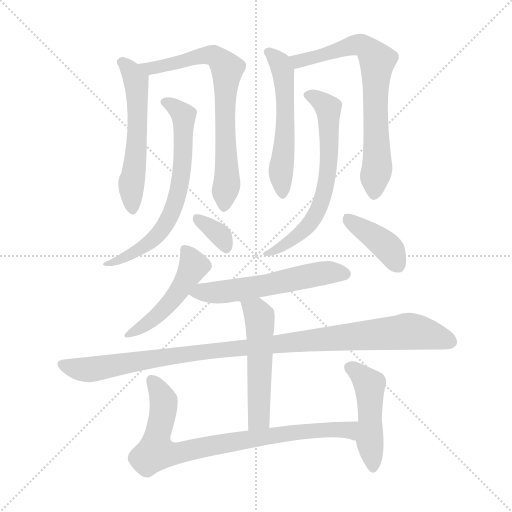
t = 0.00 s
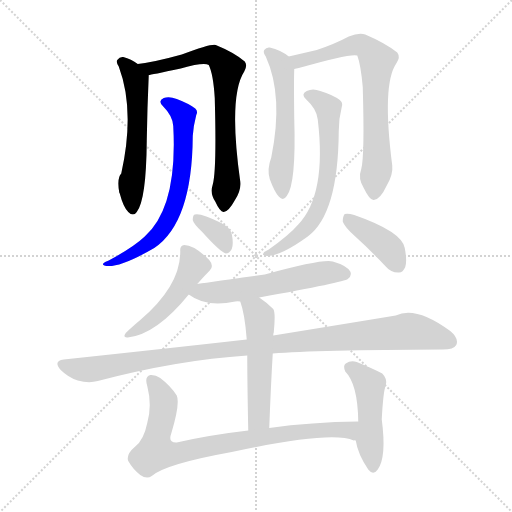
t = 2.08 s
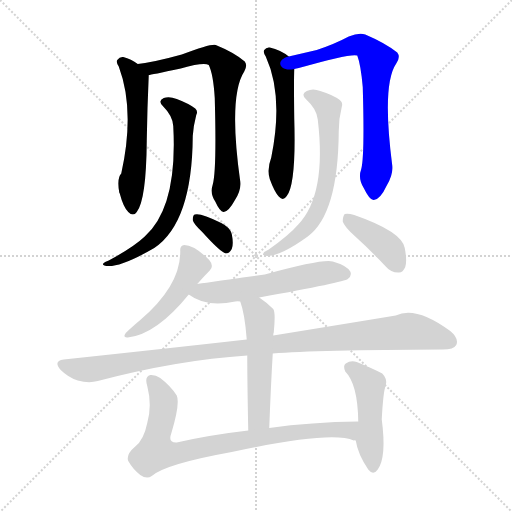
t = 4.16 s
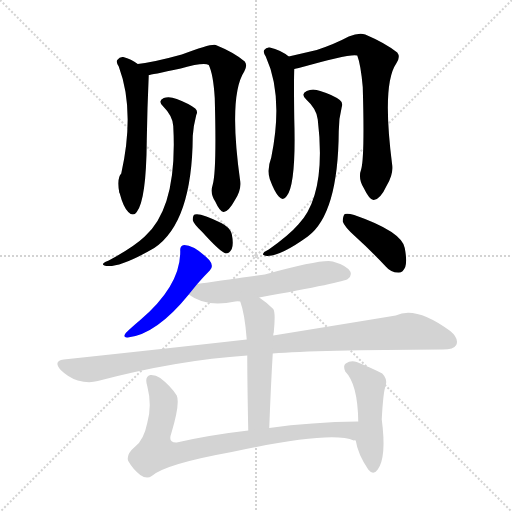
t = 6.25 s
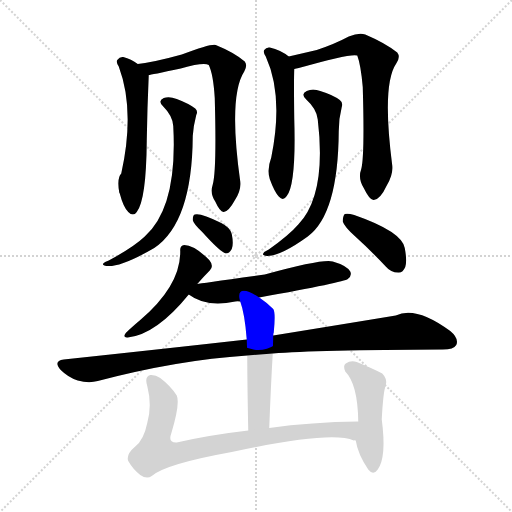
t = 8.33 s
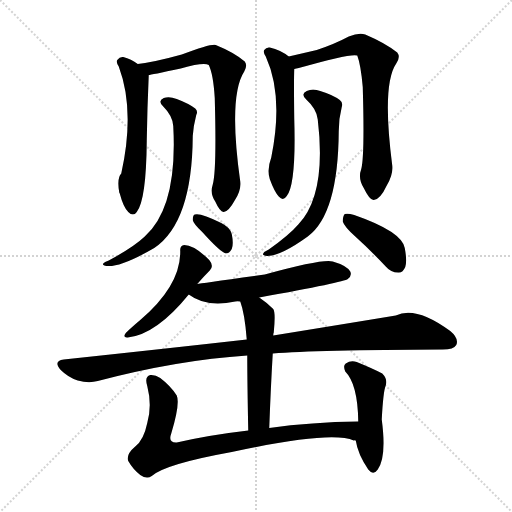
t = 10.41 s

The animated SVG that drew these frames (rendered in a browser with its animation timeline set to each time). Animation: 14 CSS @keyframes rules; one cycle of 10.41 s.

<svg version="1.1" viewBox="0 0 1024 1024" xmlns="http://www.w3.org/2000/svg">
  <g stroke="lightgray" stroke-dasharray="1,1" stroke-width="1" transform="scale(4, 4)">
    <line x1="0" y1="0" x2="256" y2="256"></line>
    <line x1="256" y1="0" x2="0" y2="256"></line>
    <line x1="128" y1="0" x2="128" y2="256"></line>
    <line x1="0" y1="128" x2="256" y2="128"></line>
  </g>
<g transform="scale(1, -1) translate(0, -900)">
   <style type="text/css">
    @keyframes keyframes0 {
      from {
       stroke: blue;
       stroke-dashoffset: 560;
       stroke-width: 128;
       }
       65% {
       animation-timing-function: step-end;
       stroke: blue;
       stroke-dashoffset: 0;
       stroke-width: 128;
       }
       to {
       stroke: black;
       stroke-width: 1024;
       }
       }
       #make-me-a-hanzi-animation-0 {
         animation: keyframes0 0.705729s both;
         animation-delay: 0.000000s;
         animation-timing-function: linear;
       }
    @keyframes keyframes1 {
      from {
       stroke: blue;
       stroke-dashoffset: 721;
       stroke-width: 128;
       }
       70% {
       animation-timing-function: step-end;
       stroke: blue;
       stroke-dashoffset: 0;
       stroke-width: 128;
       }
       to {
       stroke: black;
       stroke-width: 1024;
       }
       }
       #make-me-a-hanzi-animation-1 {
         animation: keyframes1 0.836751s both;
         animation-delay: 0.705729s;
         animation-timing-function: linear;
       }
    @keyframes keyframes2 {
      from {
       stroke: blue;
       stroke-dashoffset: 671;
       stroke-width: 128;
       }
       69% {
       animation-timing-function: step-end;
       stroke: blue;
       stroke-dashoffset: 0;
       stroke-width: 128;
       }
       to {
       stroke: black;
       stroke-width: 1024;
       }
       }
       #make-me-a-hanzi-animation-2 {
         animation: keyframes2 0.796061s both;
         animation-delay: 1.542480s;
         animation-timing-function: linear;
       }
    @keyframes keyframes3 {
      from {
       stroke: blue;
       stroke-dashoffset: 342;
       stroke-width: 128;
       }
       53% {
       animation-timing-function: step-end;
       stroke: blue;
       stroke-dashoffset: 0;
       stroke-width: 128;
       }
       to {
       stroke: black;
       stroke-width: 1024;
       }
       }
       #make-me-a-hanzi-animation-3 {
         animation: keyframes3 0.528320s both;
         animation-delay: 2.338542s;
         animation-timing-function: linear;
       }
    @keyframes keyframes4 {
      from {
       stroke: blue;
       stroke-dashoffset: 551;
       stroke-width: 128;
       }
       64% {
       animation-timing-function: step-end;
       stroke: blue;
       stroke-dashoffset: 0;
       stroke-width: 128;
       }
       to {
       stroke: black;
       stroke-width: 1024;
       }
       }
       #make-me-a-hanzi-animation-4 {
         animation: keyframes4 0.698405s both;
         animation-delay: 2.866862s;
         animation-timing-function: linear;
       }
    @keyframes keyframes5 {
      from {
       stroke: blue;
       stroke-dashoffset: 711;
       stroke-width: 128;
       }
       70% {
       animation-timing-function: step-end;
       stroke: blue;
       stroke-dashoffset: 0;
       stroke-width: 128;
       }
       to {
       stroke: black;
       stroke-width: 1024;
       }
       }
       #make-me-a-hanzi-animation-5 {
         animation: keyframes5 0.828613s both;
         animation-delay: 3.565267s;
         animation-timing-function: linear;
       }
    @keyframes keyframes6 {
      from {
       stroke: blue;
       stroke-dashoffset: 649;
       stroke-width: 128;
       }
       68% {
       animation-timing-function: step-end;
       stroke: blue;
       stroke-dashoffset: 0;
       stroke-width: 128;
       }
       to {
       stroke: black;
       stroke-width: 1024;
       }
       }
       #make-me-a-hanzi-animation-6 {
         animation: keyframes6 0.778158s both;
         animation-delay: 4.393880s;
         animation-timing-function: linear;
       }
    @keyframes keyframes7 {
      from {
       stroke: blue;
       stroke-dashoffset: 398;
       stroke-width: 128;
       }
       56% {
       animation-timing-function: step-end;
       stroke: blue;
       stroke-dashoffset: 0;
       stroke-width: 128;
       }
       to {
       stroke: black;
       stroke-width: 1024;
       }
       }
       #make-me-a-hanzi-animation-7 {
         animation: keyframes7 0.573893s both;
         animation-delay: 5.172038s;
         animation-timing-function: linear;
       }
    @keyframes keyframes8 {
      from {
       stroke: blue;
       stroke-dashoffset: 479;
       stroke-width: 128;
       }
       61% {
       animation-timing-function: step-end;
       stroke: blue;
       stroke-dashoffset: 0;
       stroke-width: 128;
       }
       to {
       stroke: black;
       stroke-width: 1024;
       }
       }
       #make-me-a-hanzi-animation-8 {
         animation: keyframes8 0.639811s both;
         animation-delay: 5.745931s;
         animation-timing-function: linear;
       }
    @keyframes keyframes9 {
      from {
       stroke: blue;
       stroke-dashoffset: 562;
       stroke-width: 128;
       }
       65% {
       animation-timing-function: step-end;
       stroke: blue;
       stroke-dashoffset: 0;
       stroke-width: 128;
       }
       to {
       stroke: black;
       stroke-width: 1024;
       }
       }
       #make-me-a-hanzi-animation-9 {
         animation: keyframes9 0.707357s both;
         animation-delay: 6.385742s;
         animation-timing-function: linear;
       }
    @keyframes keyframes10 {
      from {
       stroke: blue;
       stroke-dashoffset: 1039;
       stroke-width: 128;
       }
       77% {
       animation-timing-function: step-end;
       stroke: blue;
       stroke-dashoffset: 0;
       stroke-width: 128;
       }
       to {
       stroke: black;
       stroke-width: 1024;
       }
       }
       #make-me-a-hanzi-animation-10 {
         animation: keyframes10 1.095540s both;
         animation-delay: 7.093099s;
         animation-timing-function: linear;
       }
    @keyframes keyframes11 {
      from {
       stroke: blue;
       stroke-dashoffset: 521;
       stroke-width: 128;
       }
       63% {
       animation-timing-function: step-end;
       stroke: blue;
       stroke-dashoffset: 0;
       stroke-width: 128;
       }
       to {
       stroke: black;
       stroke-width: 1024;
       }
       }
       #make-me-a-hanzi-animation-11 {
         animation: keyframes11 0.673991s both;
         animation-delay: 8.188639s;
         animation-timing-function: linear;
       }
    @keyframes keyframes12 {
      from {
       stroke: blue;
       stroke-dashoffset: 814;
       stroke-width: 128;
       }
       73% {
       animation-timing-function: step-end;
       stroke: blue;
       stroke-dashoffset: 0;
       stroke-width: 128;
       }
       to {
       stroke: black;
       stroke-width: 1024;
       }
       }
       #make-me-a-hanzi-animation-12 {
         animation: keyframes12 0.912435s both;
         animation-delay: 8.862630s;
         animation-timing-function: linear;
       }
    @keyframes keyframes13 {
      from {
       stroke: blue;
       stroke-dashoffset: 473;
       stroke-width: 128;
       }
       61% {
       animation-timing-function: step-end;
       stroke: blue;
       stroke-dashoffset: 0;
       stroke-width: 128;
       }
       to {
       stroke: black;
       stroke-width: 1024;
       }
       }
       #make-me-a-hanzi-animation-13 {
         animation: keyframes13 0.634928s both;
         animation-delay: 9.775065s;
         animation-timing-function: linear;
       }
</style>
<path d="M 275.5 772.0 Q 262.5 782.0 246.5 786.0 Q 239.5 787.0 234.5 780.0 Q 231.5 776.0 237.5 767.0 Q 270.5 679.0 242.5 553.0 Q 233.5 544.0 238.5 515.0 L 239.5 513.0 Q 246.5 486.0 256.5 476.0 Q 266.5 466.0 273.5 476.0 Q 292.5 500.0 293.5 618.0 Q 294.5 684.0 297.5 750.0 C 297.5 757.0 297.5 757.0 275.5 772.0 Z" fill="lightgray"></path> 
<path d="M 425.5 531.0 Q 419.5 513.0 430.5 497.0 Q 440.5 475.0 447.5 476.0 Q 457.5 477.0 470.5 501.0 Q 482.5 520.0 480.5 537.0 Q 456.5 708.0 488.5 757.0 Q 495.5 769.0 489.5 777.0 Q 468.5 795.0 431.5 810.0 Q 422.5 813.0 363.5 791.0 Q 309.5 776.0 275.5 772.0 C 245.5 768.0 267.5 745.0 297.5 750.0 Q 300.5 750.0 361.5 763.0 Q 407.5 776.0 417.5 770.0 Q 426.5 752.0 429.5 704.0 Q 433.5 559.0 425.5 531.0 Z" fill="lightgray"></path> 
<path d="M 346.5 648.0 Q 355.5 486.0 289.5 427.0 Q 267.5 406.0 217.5 379.0 Q 208.5 376.0 206.5 373.0 Q 203.5 369.0 213.5 368.0 Q 241.5 365.0 308.5 404.0 Q 384.5 455.0 385.5 628.0 Q 386.5 647.0 392.5 670.0 Q 396.5 677.0 390.5 683.0 Q 377.5 693.0 353.5 702.0 Q 338.5 708.0 327.5 704.0 Q 314.5 698.0 326.5 687.0 Q 345.5 668.0 346.5 648.0 Z" fill="lightgray"></path> 
<path d="M 404.5 436.0 Q 440.5 396.0 451.5 393.0 Q 458.5 393.0 463.5 402.0 Q 467.5 412.0 463.5 432.0 Q 460.5 445.0 442.5 454.0 Q 400.5 475.0 389.5 471.0 Q 385.5 470.0 385.5 460.0 Q 386.5 453.0 404.5 436.0 Z" fill="lightgray"></path> 
<path d="M 577.5 787.0 Q 561.5 800.0 539.5 805.0 Q 532.5 806.0 528.5 800.0 Q 525.5 796.0 531.5 787.0 Q 567.5 708.0 542.5 585.0 Q 533.5 561.0 539.5 542.0 Q 548.5 517.0 557.5 507.0 Q 566.5 497.0 573.5 508.0 Q 592.5 532.0 588.5 663.0 Q 587.5 738.0 588.5 762.0 C 588.5 779.0 588.5 779.0 577.5 787.0 Z" fill="lightgray"></path> 
<path d="M 722.5 562.0 Q 715.5 543.0 727.5 524.0 Q 739.5 499.0 747.5 500.0 Q 760.5 501.0 773.5 529.0 Q 786.5 551.0 784.5 569.0 Q 763.5 731.0 792.5 773.0 Q 801.5 786.0 794.5 795.0 Q 770.5 814.0 730.5 831.0 Q 717.5 835.0 697.5 827.0 Q 669.5 812.0 633.5 800.0 Q 603.5 793.0 577.5 787.0 C 548.5 780.0 559.5 755.0 588.5 762.0 Q 592.5 763.0 597.5 764.0 Q 702.5 794.0 714.5 789.0 Q 721.5 771.0 725.5 726.0 Q 729.5 588.0 722.5 562.0 Z" fill="lightgray"></path> 
<path d="M 635.5 661.0 Q 653.5 511.0 596.5 451.0 Q 578.5 430.0 537.5 401.0 Q 528.5 397.0 526.5 393.0 Q 523.5 389.0 534.5 388.0 Q 561.5 388.0 615.5 427.0 Q 676.5 472.0 677.5 638.0 Q 677.5 663.0 683.5 686.0 Q 686.5 695.0 679.5 700.0 Q 666.5 710.0 640.5 718.0 Q 625.5 724.0 613.5 718.0 Q 600.5 712.0 612.5 701.0 Q 633.5 682.0 635.5 661.0 Z" fill="lightgray"></path> 
<path d="M 709.5 428.0 Q 740.5 400.0 771.5 367.0 Q 781.5 355.0 796.5 355.0 Q 805.5 354.0 810.5 366.0 Q 814.5 378.0 809.5 404.0 Q 803.5 437.0 708.5 470.0 Q 695.5 474.0 689.5 472.0 Q 685.5 468.0 685.5 457.0 Q 688.5 447.0 709.5 428.0 Z" fill="lightgray"></path> 
<path d="M 394.5 332.0 Q 407.5 347.0 419.5 359.0 Q 428.5 368.0 418.5 380.0 Q 388.5 410.0 368.5 410.0 Q 359.5 409.0 360.5 398.0 Q 361.5 329.0 280.5 260.0 Q 261.5 244.0 251.5 234.0 Q 244.5 224.0 255.5 225.0 Q 312.5 231.0 377.5 311.0 L 394.5 332.0 Z" fill="lightgray"></path> 
<path d="M 518.5 305.0 Q 689.5 336.0 695.5 342.0 Q 704.5 349.0 700.5 357.0 Q 693.5 369.0 665.5 377.0 Q 646.5 383.0 529.5 351.0 Q 399.5 333.0 394.5 332.0 C 364.5 328.0 354.5 326.0 377.5 311.0 Q 413.5 284.0 470.5 297.0 Q 474.5 298.0 480.5 297.0 L 518.5 305.0 Z" fill="lightgray"></path> 
<path d="M 545.5 193.0 Q 632.5 200.0 885.5 201.0 Q 907.5 201.0 912.5 210.0 Q 918.5 223.0 900.5 238.0 Q 831.5 289.0 791.5 269.0 Q 694.5 253.0 546.5 229.0 L 493.5 221.0 Q 324.5 202.0 127.5 181.0 Q 105.5 178.0 121.5 160.0 Q 136.5 145.0 155.5 139.0 Q 177.5 133.0 195.5 138.0 Q 355.5 180.0 494.5 189.0 L 545.5 193.0 Z" fill="lightgray"></path> 
<path d="M 538.5 44.0 Q 541.5 126.0 545.5 193.0 L 546.5 229.0 Q 546.5 233.0 547.5 235.0 Q 551.5 275.0 546.5 282.0 Q 533.5 295.0 518.5 305.0 C 493.5 322.0 471.5 326.0 480.5 297.0 Q 489.5 273.0 493.5 221.0 L 494.5 189.0 Q 494.5 137.0 496.5 39.0 C 497.5 9.0 537.5 14.0 538.5 44.0 Z" fill="lightgray"></path> 
<path d="M 716.5 57.0 Q 622.5 56.0 538.5 44.0 L 496.5 39.0 Q 418.5 30.0 353.5 15.0 Q 335.5 14.0 342.5 33.0 Q 360.5 93.0 353.5 109.0 Q 341.5 128.0 320.5 144.0 Q 310.5 151.0 300.5 150.0 Q 288.5 147.0 294.5 128.0 Q 304.5 89.0 294.5 54.0 Q 287.5 20.0 270.5 7.0 Q 251.5 -9.0 256.5 -22.0 Q 265.5 -38.0 280.5 -50.0 Q 293.5 -59.0 303.5 -52.0 Q 330.5 -28.0 463.5 -4.0 Q 662.5 39.0 707.5 19.0 Q 708.5 20.0 711.5 19.0 C 740.5 12.0 746.5 57.0 716.5 57.0 Z" fill="lightgray"></path> 
<path d="M 711.5 19.0 Q 715.5 -8.0 736.5 -39.0 Q 746.5 -52.0 755.5 -39.0 Q 773.5 -14.0 763.5 61.0 Q 766.5 118.0 771.5 129.0 Q 775.5 142.0 764.5 153.0 Q 745.5 163.0 713.5 176.0 Q 701.5 180.0 691.5 173.0 Q 685.5 169.0 690.5 157.0 Q 715.5 132.0 716.5 57.0 L 711.5 19.0 Z" fill="lightgray"></path> 
      <clipPath id="make-me-a-hanzi-clip-0">
      <path d="M 275.5 772.0 Q 262.5 782.0 246.5 786.0 Q 239.5 787.0 234.5 780.0 Q 231.5 776.0 237.5 767.0 Q 270.5 679.0 242.5 553.0 Q 233.5 544.0 238.5 515.0 L 239.5 513.0 Q 246.5 486.0 256.5 476.0 Q 266.5 466.0 273.5 476.0 Q 292.5 500.0 293.5 618.0 Q 294.5 684.0 297.5 750.0 C 297.5 757.0 297.5 757.0 275.5 772.0 Z" fill="lightgray"></path>
      </clipPath>
      <path clip-path="url(#make-me-a-hanzi-clip-0)" d="M 244.5 775.0 L 260.5 759.0 L 273.5 729.0 L 274.5 606.0 L 262.5 536.0 L 265.5 481.0 " fill="none" id="make-me-a-hanzi-animation-0" stroke-dasharray="432 864" stroke-linecap="round"></path>

      <clipPath id="make-me-a-hanzi-clip-1">
      <path d="M 425.5 531.0 Q 419.5 513.0 430.5 497.0 Q 440.5 475.0 447.5 476.0 Q 457.5 477.0 470.5 501.0 Q 482.5 520.0 480.5 537.0 Q 456.5 708.0 488.5 757.0 Q 495.5 769.0 489.5 777.0 Q 468.5 795.0 431.5 810.0 Q 422.5 813.0 363.5 791.0 Q 309.5 776.0 275.5 772.0 C 245.5 768.0 267.5 745.0 297.5 750.0 Q 300.5 750.0 361.5 763.0 Q 407.5 776.0 417.5 770.0 Q 426.5 752.0 429.5 704.0 Q 433.5 559.0 425.5 531.0 Z" fill="lightgray"></path>
      </clipPath>
      <path clip-path="url(#make-me-a-hanzi-clip-1)" d="M 282.5 768.0 L 302.5 763.0 L 414.5 790.0 L 430.5 788.0 L 454.5 762.0 L 448.5 692.0 L 454.5 546.0 L 447.5 485.0 " fill="none" id="make-me-a-hanzi-animation-1" stroke-dasharray="593 1186" stroke-linecap="round"></path>

      <clipPath id="make-me-a-hanzi-clip-2">
      <path d="M 346.5 648.0 Q 355.5 486.0 289.5 427.0 Q 267.5 406.0 217.5 379.0 Q 208.5 376.0 206.5 373.0 Q 203.5 369.0 213.5 368.0 Q 241.5 365.0 308.5 404.0 Q 384.5 455.0 385.5 628.0 Q 386.5 647.0 392.5 670.0 Q 396.5 677.0 390.5 683.0 Q 377.5 693.0 353.5 702.0 Q 338.5 708.0 327.5 704.0 Q 314.5 698.0 326.5 687.0 Q 345.5 668.0 346.5 648.0 Z" fill="lightgray"></path>
      </clipPath>
      <path clip-path="url(#make-me-a-hanzi-clip-2)" d="M 329.5 695.0 L 354.5 683.0 L 367.5 668.0 L 365.5 575.0 L 349.5 491.0 L 326.5 444.0 L 293.5 409.0 L 248.5 384.0 L 212.5 374.0 " fill="none" id="make-me-a-hanzi-animation-2" stroke-dasharray="543 1086" stroke-linecap="round"></path>

      <clipPath id="make-me-a-hanzi-clip-3">
      <path d="M 404.5 436.0 Q 440.5 396.0 451.5 393.0 Q 458.5 393.0 463.5 402.0 Q 467.5 412.0 463.5 432.0 Q 460.5 445.0 442.5 454.0 Q 400.5 475.0 389.5 471.0 Q 385.5 470.0 385.5 460.0 Q 386.5 453.0 404.5 436.0 Z" fill="lightgray"></path>
      </clipPath>
      <path clip-path="url(#make-me-a-hanzi-clip-3)" d="M 393.5 463.0 L 437.5 432.0 L 452.5 404.0 " fill="none" id="make-me-a-hanzi-animation-3" stroke-dasharray="214 428" stroke-linecap="round"></path>

      <clipPath id="make-me-a-hanzi-clip-4">
      <path d="M 577.5 787.0 Q 561.5 800.0 539.5 805.0 Q 532.5 806.0 528.5 800.0 Q 525.5 796.0 531.5 787.0 Q 567.5 708.0 542.5 585.0 Q 533.5 561.0 539.5 542.0 Q 548.5 517.0 557.5 507.0 Q 566.5 497.0 573.5 508.0 Q 592.5 532.0 588.5 663.0 Q 587.5 738.0 588.5 762.0 C 588.5 779.0 588.5 779.0 577.5 787.0 Z" fill="lightgray"></path>
      </clipPath>
      <path clip-path="url(#make-me-a-hanzi-clip-4)" d="M 537.5 795.0 L 560.5 772.0 L 568.5 738.0 L 570.5 626.0 L 561.5 561.0 L 565.5 511.0 " fill="none" id="make-me-a-hanzi-animation-4" stroke-dasharray="423 846" stroke-linecap="round"></path>

      <clipPath id="make-me-a-hanzi-clip-5">
      <path d="M 722.5 562.0 Q 715.5 543.0 727.5 524.0 Q 739.5 499.0 747.5 500.0 Q 760.5 501.0 773.5 529.0 Q 786.5 551.0 784.5 569.0 Q 763.5 731.0 792.5 773.0 Q 801.5 786.0 794.5 795.0 Q 770.5 814.0 730.5 831.0 Q 717.5 835.0 697.5 827.0 Q 669.5 812.0 633.5 800.0 Q 603.5 793.0 577.5 787.0 C 548.5 780.0 559.5 755.0 588.5 762.0 Q 592.5 763.0 597.5 764.0 Q 702.5 794.0 714.5 789.0 Q 721.5 771.0 725.5 726.0 Q 729.5 588.0 722.5 562.0 Z" fill="lightgray"></path>
      </clipPath>
      <path clip-path="url(#make-me-a-hanzi-clip-5)" d="M 585.5 783.0 L 607.5 777.0 L 718.5 811.0 L 750.5 785.0 L 755.5 577.0 L 747.5 511.0 " fill="none" id="make-me-a-hanzi-animation-5" stroke-dasharray="583 1166" stroke-linecap="round"></path>

      <clipPath id="make-me-a-hanzi-clip-6">
      <path d="M 635.5 661.0 Q 653.5 511.0 596.5 451.0 Q 578.5 430.0 537.5 401.0 Q 528.5 397.0 526.5 393.0 Q 523.5 389.0 534.5 388.0 Q 561.5 388.0 615.5 427.0 Q 676.5 472.0 677.5 638.0 Q 677.5 663.0 683.5 686.0 Q 686.5 695.0 679.5 700.0 Q 666.5 710.0 640.5 718.0 Q 625.5 724.0 613.5 718.0 Q 600.5 712.0 612.5 701.0 Q 633.5 682.0 635.5 661.0 Z" fill="lightgray"></path>
      </clipPath>
      <path clip-path="url(#make-me-a-hanzi-clip-6)" d="M 615.5 709.0 L 642.5 698.0 L 656.5 684.0 L 659.5 605.0 L 648.5 514.0 L 634.5 476.0 L 599.5 431.0 L 558.5 403.0 L 533.5 395.0 " fill="none" id="make-me-a-hanzi-animation-6" stroke-dasharray="521 1042" stroke-linecap="round"></path>

      <clipPath id="make-me-a-hanzi-clip-7">
      <path d="M 709.5 428.0 Q 740.5 400.0 771.5 367.0 Q 781.5 355.0 796.5 355.0 Q 805.5 354.0 810.5 366.0 Q 814.5 378.0 809.5 404.0 Q 803.5 437.0 708.5 470.0 Q 695.5 474.0 689.5 472.0 Q 685.5 468.0 685.5 457.0 Q 688.5 447.0 709.5 428.0 Z" fill="lightgray"></path>
      </clipPath>
      <path clip-path="url(#make-me-a-hanzi-clip-7)" d="M 693.5 463.0 L 770.5 410.0 L 796.5 369.0 " fill="none" id="make-me-a-hanzi-animation-7" stroke-dasharray="270 540" stroke-linecap="round"></path>

      <clipPath id="make-me-a-hanzi-clip-8">
      <path d="M 394.5 332.0 Q 407.5 347.0 419.5 359.0 Q 428.5 368.0 418.5 380.0 Q 388.5 410.0 368.5 410.0 Q 359.5 409.0 360.5 398.0 Q 361.5 329.0 280.5 260.0 Q 261.5 244.0 251.5 234.0 Q 244.5 224.0 255.5 225.0 Q 312.5 231.0 377.5 311.0 L 394.5 332.0 Z" fill="lightgray"></path>
      </clipPath>
      <path clip-path="url(#make-me-a-hanzi-clip-8)" d="M 372.5 399.0 L 386.5 366.0 L 356.5 315.0 L 311.5 266.0 L 260.5 232.0 " fill="none" id="make-me-a-hanzi-animation-8" stroke-dasharray="351 702" stroke-linecap="round"></path>

      <clipPath id="make-me-a-hanzi-clip-9">
      <path d="M 518.5 305.0 Q 689.5 336.0 695.5 342.0 Q 704.5 349.0 700.5 357.0 Q 693.5 369.0 665.5 377.0 Q 646.5 383.0 529.5 351.0 Q 399.5 333.0 394.5 332.0 C 364.5 328.0 354.5 326.0 377.5 311.0 Q 413.5 284.0 470.5 297.0 Q 474.5 298.0 480.5 297.0 L 518.5 305.0 Z" fill="lightgray"></path>
      </clipPath>
      <path clip-path="url(#make-me-a-hanzi-clip-9)" d="M 386.5 312.0 L 528.5 327.0 L 656.5 355.0 L 688.5 353.0 " fill="none" id="make-me-a-hanzi-animation-9" stroke-dasharray="434 868" stroke-linecap="round"></path>

      <clipPath id="make-me-a-hanzi-clip-10">
      <path d="M 545.5 193.0 Q 632.5 200.0 885.5 201.0 Q 907.5 201.0 912.5 210.0 Q 918.5 223.0 900.5 238.0 Q 831.5 289.0 791.5 269.0 Q 694.5 253.0 546.5 229.0 L 493.5 221.0 Q 324.5 202.0 127.5 181.0 Q 105.5 178.0 121.5 160.0 Q 136.5 145.0 155.5 139.0 Q 177.5 133.0 195.5 138.0 Q 355.5 180.0 494.5 189.0 L 545.5 193.0 Z" fill="lightgray"></path>
      </clipPath>
      <path clip-path="url(#make-me-a-hanzi-clip-10)" d="M 125.5 170.0 L 177.5 161.0 L 416.5 198.0 L 817.5 238.0 L 900.5 217.0 " fill="none" id="make-me-a-hanzi-animation-10" stroke-dasharray="911 1822" stroke-linecap="round"></path>

      <clipPath id="make-me-a-hanzi-clip-11">
      <path d="M 538.5 44.0 Q 541.5 126.0 545.5 193.0 L 546.5 229.0 Q 546.5 233.0 547.5 235.0 Q 551.5 275.0 546.5 282.0 Q 533.5 295.0 518.5 305.0 C 493.5 322.0 471.5 326.0 480.5 297.0 Q 489.5 273.0 493.5 221.0 L 494.5 189.0 Q 494.5 137.0 496.5 39.0 C 497.5 9.0 537.5 14.0 538.5 44.0 Z" fill="lightgray"></path>
      </clipPath>
      <path clip-path="url(#make-me-a-hanzi-clip-11)" d="M 487.5 293.0 L 512.5 277.0 L 520.5 249.0 L 517.5 63.0 L 502.5 49.0 " fill="none" id="make-me-a-hanzi-animation-11" stroke-dasharray="393 786" stroke-linecap="round"></path>

      <clipPath id="make-me-a-hanzi-clip-12">
      <path d="M 716.5 57.0 Q 622.5 56.0 538.5 44.0 L 496.5 39.0 Q 418.5 30.0 353.5 15.0 Q 335.5 14.0 342.5 33.0 Q 360.5 93.0 353.5 109.0 Q 341.5 128.0 320.5 144.0 Q 310.5 151.0 300.5 150.0 Q 288.5 147.0 294.5 128.0 Q 304.5 89.0 294.5 54.0 Q 287.5 20.0 270.5 7.0 Q 251.5 -9.0 256.5 -22.0 Q 265.5 -38.0 280.5 -50.0 Q 293.5 -59.0 303.5 -52.0 Q 330.5 -28.0 463.5 -4.0 Q 662.5 39.0 707.5 19.0 Q 708.5 20.0 711.5 19.0 C 740.5 12.0 746.5 57.0 716.5 57.0 Z" fill="lightgray"></path>
      </clipPath>
      <path clip-path="url(#make-me-a-hanzi-clip-12)" d="M 304.5 138.0 L 327.5 98.0 L 311.5 -4.0 L 351.5 -8.0 L 460.5 16.0 L 648.5 41.0 L 697.5 40.0 L 709.5 26.0 " fill="none" id="make-me-a-hanzi-animation-12" stroke-dasharray="686 1372" stroke-linecap="round"></path>

      <clipPath id="make-me-a-hanzi-clip-13">
      <path d="M 711.5 19.0 Q 715.5 -8.0 736.5 -39.0 Q 746.5 -52.0 755.5 -39.0 Q 773.5 -14.0 763.5 61.0 Q 766.5 118.0 771.5 129.0 Q 775.5 142.0 764.5 153.0 Q 745.5 163.0 713.5 176.0 Q 701.5 180.0 691.5 173.0 Q 685.5 169.0 690.5 157.0 Q 715.5 132.0 716.5 57.0 L 711.5 19.0 Z" fill="lightgray"></path>
      </clipPath>
      <path clip-path="url(#make-me-a-hanzi-clip-13)" d="M 700.5 164.0 L 735.5 135.0 L 739.5 123.0 L 739.5 18.0 L 746.5 -35.0 " fill="none" id="make-me-a-hanzi-animation-13" stroke-dasharray="345 690" stroke-linecap="round"></path>

</g>
</svg>
